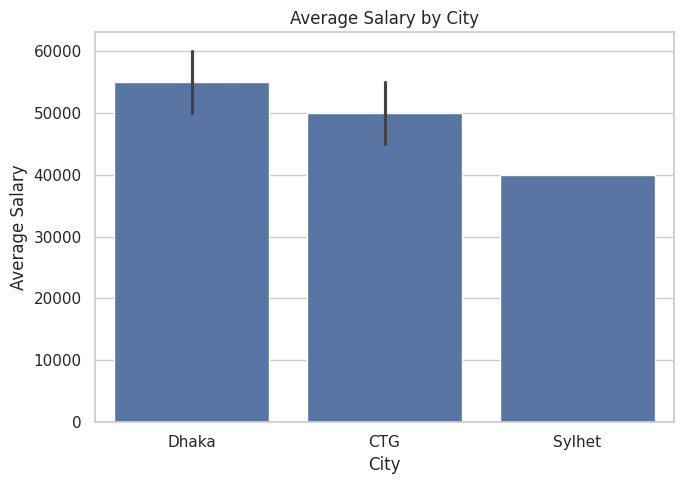

The matplotlib source for this figure:
import sys

import matplotlib.pyplot as plt
import pandas as pd
import seaborn as sns


def main() -> None:
    df = pd.DataFrame({
        "City": ["Dhaka", "Dhaka", "CTG", "CTG", "Sylhet"],
        "Salary": [50000, 60000, 45000, 55000, 40000],
    })

    sns.set_theme(style="whitegrid")
    plt.figure(figsize=(7, 5))
    sns.barplot(data=df, x="City", y="Salary")
    plt.title("Average Salary by City")
    plt.xlabel("City")
    plt.ylabel("Average Salary")
    plt.tight_layout()
    plt.show()


if __name__ == "__main__":
    try:
        main()
    except Exception as error:
        print(f"Error: {error}", file=sys.stderr)
        sys.exit(1)
